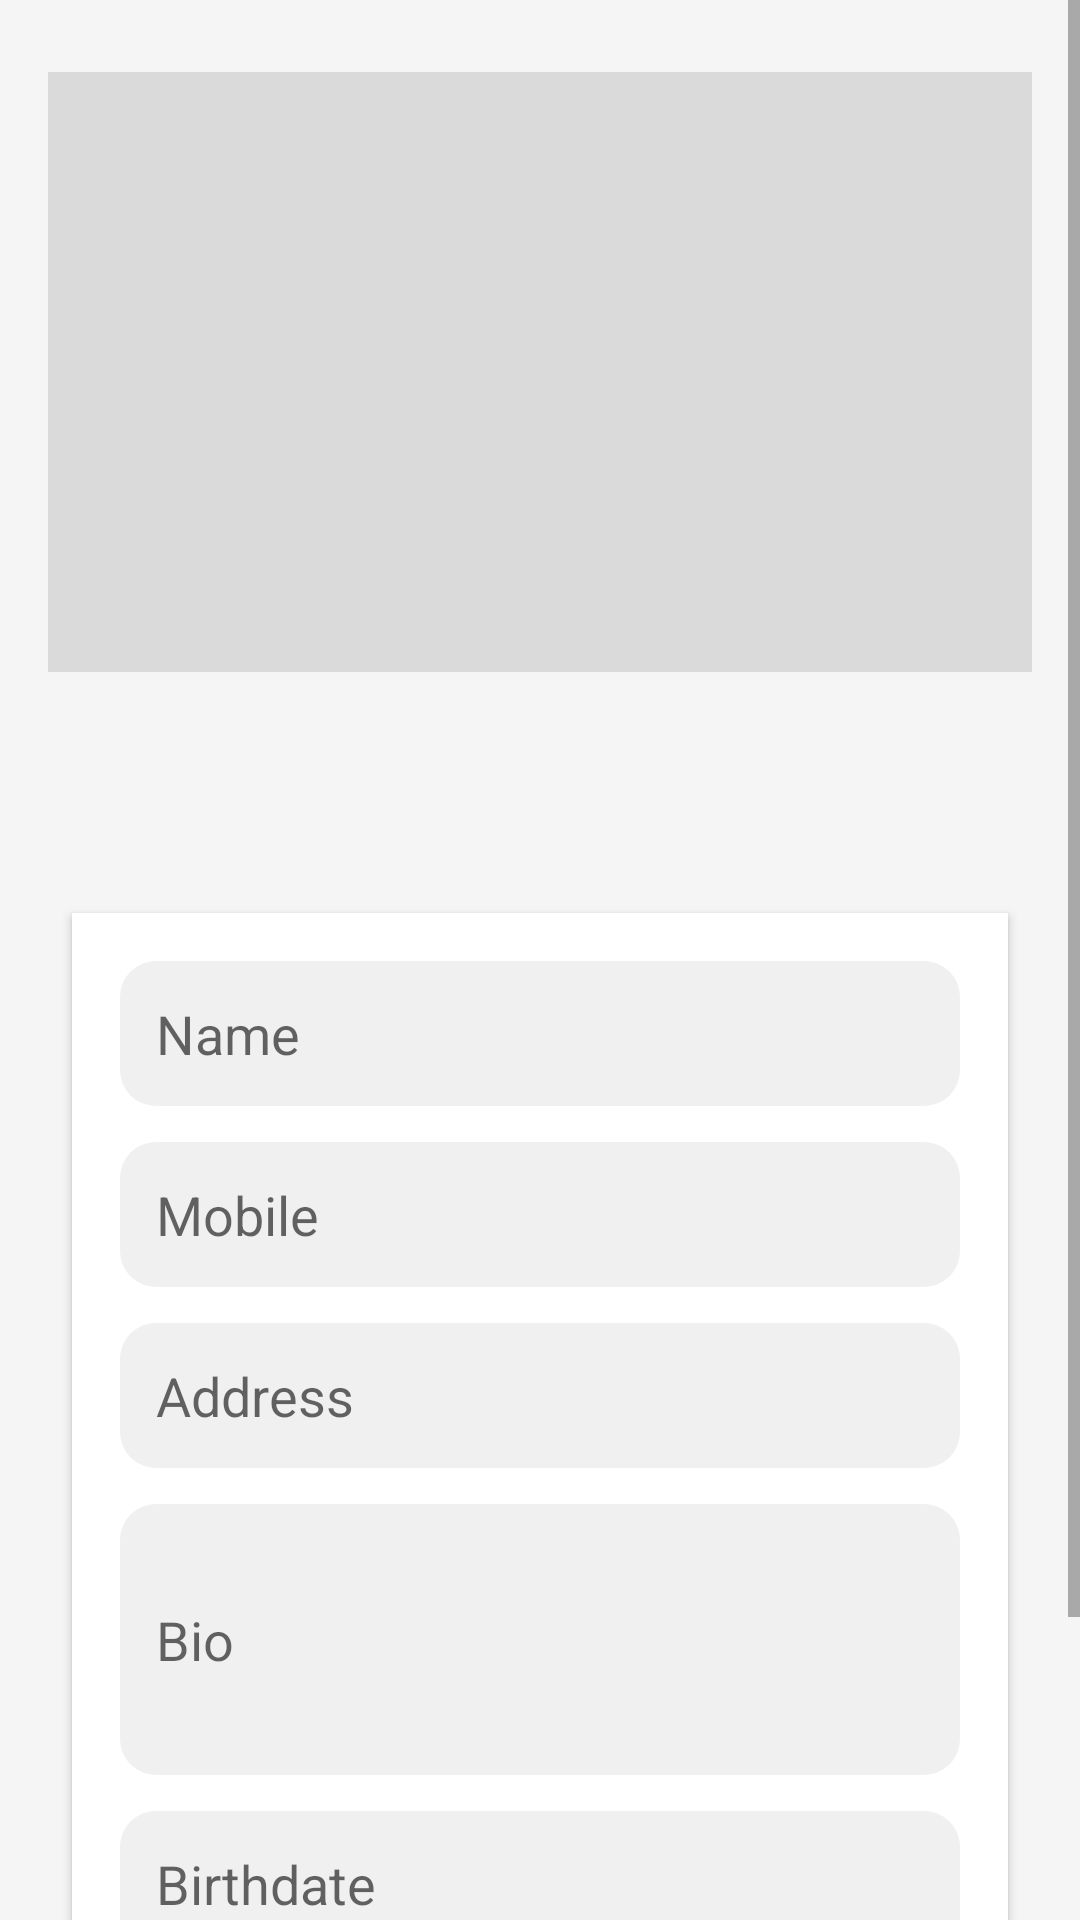

Layout XML and referenced resources for this Android screen:
<!-- AndroidManifest.xml: application theme Theme.Marketplace -->
<!-- res/layout/activity_edit_profile.xml -->
<?xml version="1.0" encoding="utf-8"?>
<ScrollView xmlns:android="http://schemas.android.com/apk/res/android"
    android:layout_width="match_parent"
    android:layout_height="match_parent"
    android:background="#F5F5F5">

    <LinearLayout
        android:orientation="vertical"
        android:layout_width="match_parent"
        android:layout_height="wrap_content"
        android:padding="16dp"
        android:gravity="center_horizontal">

        
        <ImageView
            android:id="@+id/ivCoverPhoto"
            android:layout_width="match_parent"
            android:layout_height="200dp"
            android:background="#E0E0E0"
            android:scaleType="centerCrop"
            android:onClick="selectCoverPhoto"
            android:contentDescription="Cover Photo"
            android:layout_marginBottom="-60dp"
            android:layout_marginTop="8dp"
            android:backgroundTint="#DADADA"
            android:clipToOutline="true" />

        
        <ImageView
            android:id="@+id/ivProfilePhoto"
            android:layout_width="120dp"
            android:layout_height="120dp"
            android:layout_marginBottom="12dp"
            android:layout_marginTop="0dp"
            android:layout_gravity="center"
            android:scaleType="centerCrop"
            android:background="@drawable/circle_white_bg"
            android:onClick="selectProfilePhoto"
            android:contentDescription="Profile Photo"
            android:elevation="4dp"
            android:padding="2dp" />

        
        <LinearLayout
            android:layout_width="match_parent"
            android:layout_height="wrap_content"
            android:orientation="vertical"
            android:background="@android:color/white"
            android:padding="16dp"
            android:layout_margin="8dp"
            android:elevation="2dp"
            android:layout_gravity="center"
            android:backgroundTint="#FFFFFF"
            android:clipToOutline="true"
            android:layout_marginTop="8dp"
            android:layout_marginBottom="24dp">

            
            <EditText
                android:id="@+id/etName"
                android:layout_width="match_parent"
                android:layout_height="wrap_content"
                android:hint="Name"
                android:inputType="textPersonName"
                android:background="@drawable/edittext_bg"
                android:padding="12dp"
                android:layout_marginBottom="12dp" />

            
            <EditText
                android:id="@+id/etMobile"
                android:layout_width="match_parent"
                android:layout_height="wrap_content"
                android:hint="Mobile"
                android:inputType="phone"
                android:background="@drawable/edittext_bg"
                android:padding="12dp"
                android:layout_marginBottom="12dp" />

            
            <EditText
                android:id="@+id/etAddress"
                android:layout_width="match_parent"
                android:layout_height="wrap_content"
                android:hint="Address"
                android:inputType="textPostalAddress"
                android:background="@drawable/edittext_bg"
                android:padding="12dp"
                android:layout_marginBottom="12dp" />

            
            <EditText
                android:id="@+id/etBio"
                android:layout_width="match_parent"
                android:layout_height="wrap_content"
                android:hint="Bio"
                android:inputType="textMultiLine"
                android:minLines="3"
                android:background="@drawable/edittext_bg"
                android:padding="12dp"
                android:layout_marginBottom="12dp" />

            
            <EditText
                android:id="@+id/etBirthdate"
                android:layout_width="match_parent"
                android:layout_height="wrap_content"
                android:hint="Birthdate"
                android:focusable="false"
                android:clickable="true"
                android:inputType="date"
                android:background="@drawable/edittext_bg"
                android:padding="12dp"
                android:layout_marginBottom="12dp" />

            
            <Button
                android:text="Save"
                android:onClick="saveProfile"
                android:layout_width="match_parent"
                android:layout_height="wrap_content"
                android:backgroundTint="#1976D2"
                android:textColor="#FFFFFF"
                android:layout_marginTop="8dp" />
        </LinearLayout>
    </LinearLayout>
</ScrollView>
<!-- resources referenced by this layout -->
<resources>
  <!-- drawable edittext_bg (drawable) -->
  <?xml version="1.0" encoding="utf-8"?>
  <shape xmlns:android="http://schemas.android.com/apk/res/android">
      <solid android:color="#F0F0F0"/>
      <corners android:radius="12dp"/>
      <padding android:left="10dp" android:top="10dp" android:right="10dp" android:bottom="10dp"/>
  </shape>
  <style name="Theme.Marketplace" parent="Theme.MaterialComponents.DayNight.NoActionBar">
          
          <item name="colorPrimary">@color/purple_500</item>
          <item name="colorPrimaryVariant">@color/purple_700</item>
          <item name="colorOnPrimary">@android:color/white</item>
          <item name="android:statusBarColor" tools:targetApi="l">?attr/colorPrimary</item>
          <item name="android:windowLightStatusBar">false</item>
      </style>
  <color name="purple_500">#6200EE</color>
  <color name="purple_700">#3700B3</color>
</resources>
